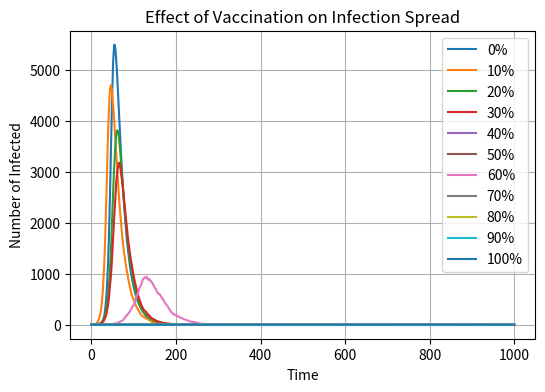

Write the Python code that produced this figure.
import numpy as np
import matplotlib.pyplot as plt


'''Make a list of vaccination_percentages as 0 to 100%.
efine a function as simulate_vaccination and inputs vaccination_percent.'''
vaccination_percentages = [0, 10, 20, 30, 40, 50, 60, 70, 80, 90, 100]

def simulate_vaccination(vaccination_percent):
    '''For this function, total N is 10000, vaccinated population is N*vaccination_percent/100.
    # Susceptible population is N - vaccnated population and infected population.
    # Initial infected population is 1.'''
    N = 10000
    vaccinated = int(N * vaccination_percent / 100)
    S = N - vaccinated - 1 
    I = 1
    R = vaccinated  
    '''Beta is the probability of infection and gamma is probabilty of recovery.
    Create three separate lists for each population.'''
    beta = 0.3
    gamma = 0.05
    S_list = [S]
    I_list = [I]
    R_list = [R]

    '''The time steps is 1000, meaning we take the simulation for 1000 days.
    Use for loop in time steps and caluculate the propobility as infection_p.
    new_I is the new infected population. Achieve this by random.choice to assign 0/1 for infected and
    not infected person in all susceptible population, with a infection propability as infection_p.
    Then sum up all the values to get how many people are infected, because only 1 will be calculated
    and 0 doesn't make sense.'''

    # Do the same foe new_R, meaning the new population of recovered people.
    time_steps = 1000
    for i in range(time_steps):
            infection_p = beta * (I / N)
        
            # Specially, sometimes I or S will be negative numbers.
            # To make this function works well, I add a step to determine the S or I as positive.

            # If S <= 0, then all susceptible population has been infected before, new I is 0.
            # Else, new_I must smaller than S.
            if S <= 0:
                new_I = 0
            else:
                new_I = np.random.choice([0, 1], S, p=[1-infection_p, infection_p]).sum()
                new_I = min(new_I, S)  
            
            # Then, suspecible population is the previous population - new infected population.
            S -= new_I
        
            # I is the same.
            # If I <= 0, then all infected population has been recovered before, new R is 0.
            # Else, new_R must smaller than infected population. 
            if I <= 0:
                new_R = 0
            else:
                new_R = np.random.choice([0, 1], I, p=[1-gamma, gamma]).sum()
                new_R = min(new_R, I)  
            
            # Then infected population is previous infected population + new infected population and - new recovered population.
            # Sepcially, to make sure I is positive numbers for next loop, I must be 0 or I(positive).
            I += new_I - new_R
            I = max(I, 0)
            # Recovered population is previous recovered population + new recovered population. 
            R += new_R
            # Append new numbers into their lists.
            S_list.append(S)
            I_list.append(I)
            R_list.append(R)

    # The end of this defined function, and the outputs should be the I_list.
    return I_list

# Draw the figure.
plt.figure(figsize=(6, 4), dpi=150)

'''# For every vp values in vaccination_percentages list:
    # Infected values mean the output of each different vaccination_percentages will have a one-to-one
    correspond with one I_list, the simulate_vaccination() is the function we defined before.
    # Then draw the plot of infected values as specific I_list and with the label to show corresponding
    vaccination percentage.'''
for vp in vaccination_percentages:
    infected = simulate_vaccination(vp)
    plt.plot(infected, label=f"{vp}%")

# Other parameters for the plot, and then show the plot with all percentages at same time.
plt.xlabel("Time")
plt.ylabel("Number of Infected")
plt.title("Effect of Vaccination on Infection Spread")
plt.legend()
plt.grid(True)
plt.show()